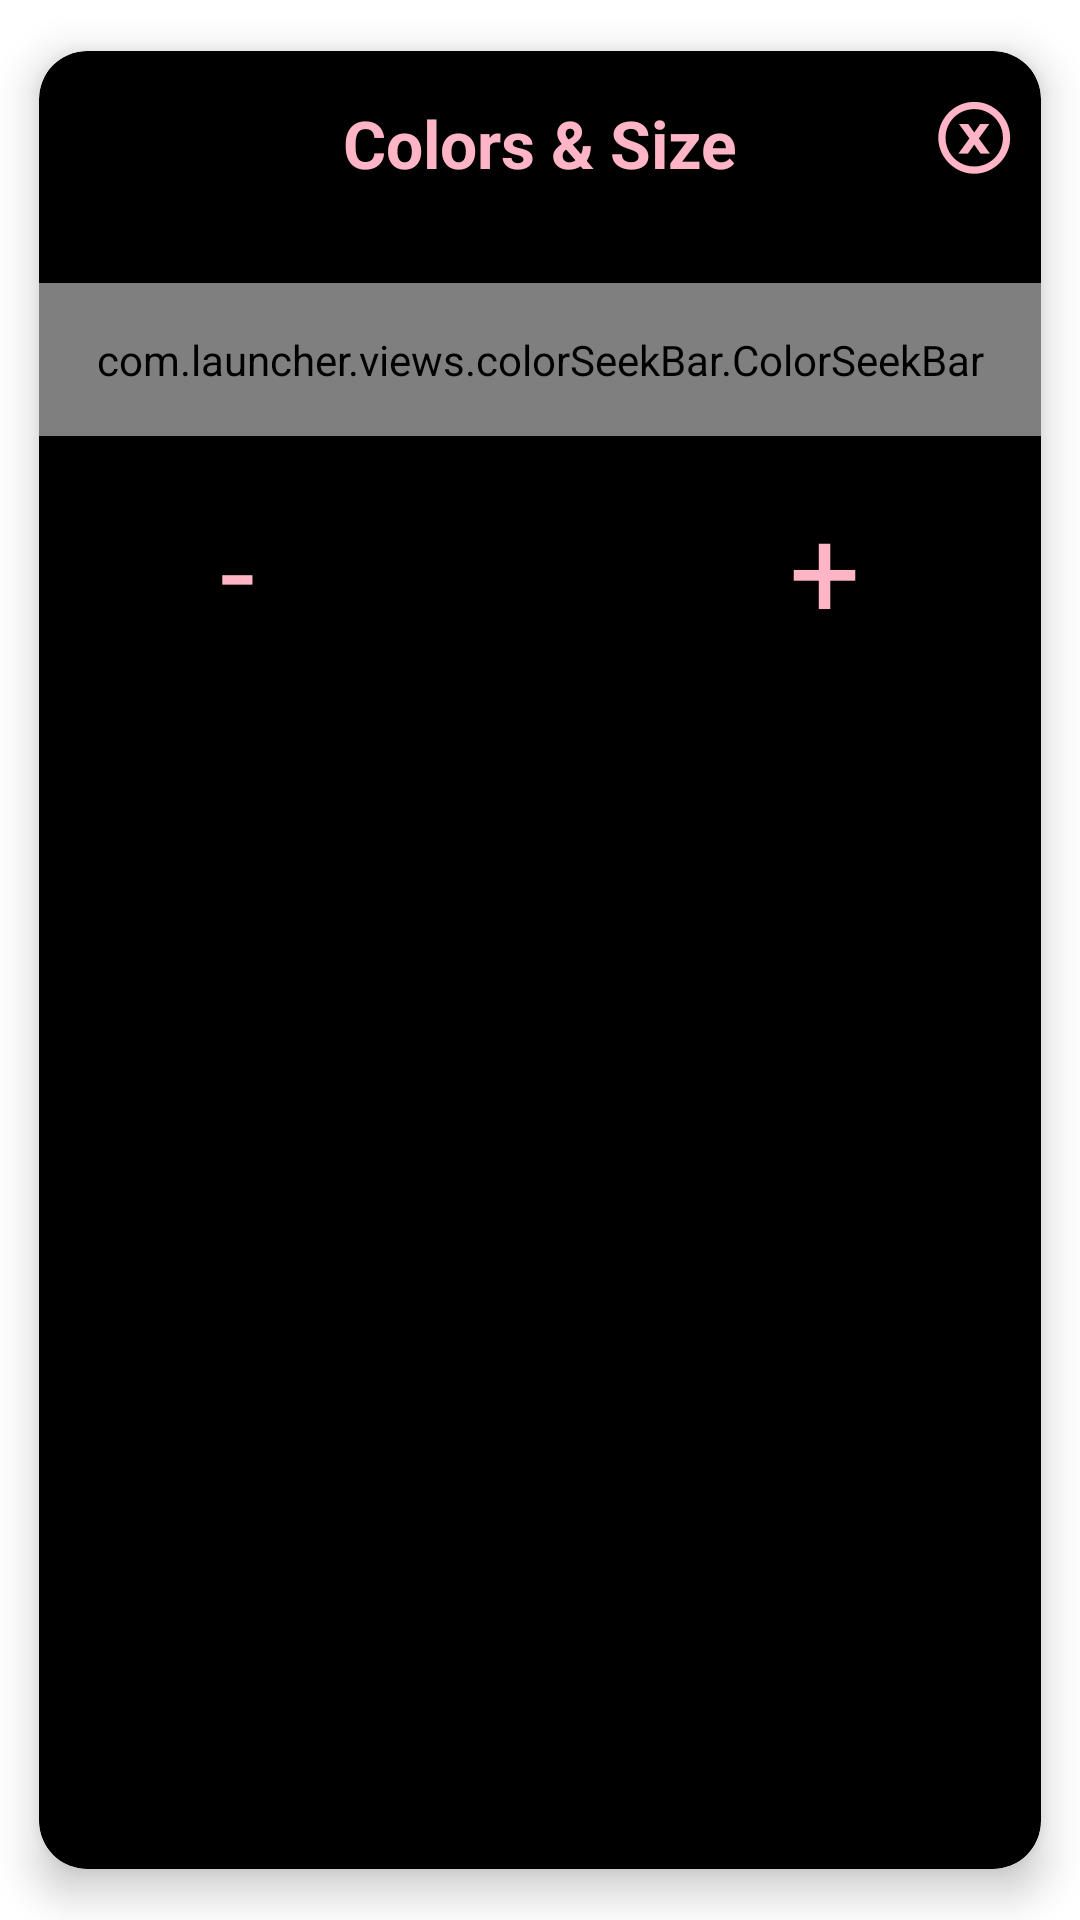

Write the Android layout XML for this screen, with the resource values it uses.
<!-- AndroidManifest.xml: application theme Wallpaper -->
<!-- res/layout/dlg_color_size.xml -->
<?xml version="1.0" encoding="utf-8"?>
<androidx.cardview.widget.CardView xmlns:android="http://schemas.android.com/apk/res/android"
    xmlns:app="http://schemas.android.com/apk/res-auto"
    android:layout_width="match_parent"
    android:layout_height="wrap_content"
    app:cardCornerRadius="@dimen/round_medium"
    app:cardElevation="@dimen/margin_padding_small"
    app:cardUseCompatPadding="true">

    <LinearLayout
        android:layout_width="match_parent"
        android:layout_height="wrap_content"
        android:orientation="vertical">

        <LinearLayout
            android:layout_width="match_parent"
            android:layout_height="wrap_content"
            android:orientation="horizontal">

            <TextView
                android:id="@+id/tvSetting"
                android:layout_width="0dp"
                android:layout_height="wrap_content"
                android:layout_marginStart="@dimen/w_45"
                android:layout_weight="1"
                android:gravity="center"
                android:padding="@dimen/margin_padding_medium"
                android:text="@string/color_for_this_entry"
                android:textSize="@dimen/txt_large"
                android:textStyle="bold" />

            <TextView
                android:id="@+id/tvClose"
                android:layout_width="@dimen/w_45"
                android:layout_height="@dimen/w_45"
                android:gravity="center"
                android:text="@string/x"
                android:textSize="@dimen/txt_larger"
                android:textStyle="bold" />
        </LinearLayout>

        <com.launcher.views.colorSeekBar.ColorSeekBar
            android:id="@+id/colorSlider1"
            android:layout_width="match_parent"
            android:layout_height="wrap_content"
            android:layout_marginTop="@dimen/margin_padding_medium"
            android:padding="@dimen/margin_padding_medium"
            android:paddingBottom="@dimen/margin_padding_medium"
            app:colorSeeds="@array/material_colors1" />

        <LinearLayout
            android:layout_width="match_parent"
            android:layout_height="wrap_content"
            android:orientation="horizontal"
            android:padding="@dimen/margin_padding_medium">

            <TextView
                android:id="@+id/btnMinus"
                android:layout_width="wrap_content"
                android:layout_height="wrap_content"
                android:layout_weight="1"
                android:gravity="center|center_horizontal|center_vertical"
                android:paddingLeft="@dimen/margin_padding_medium"
                android:paddingRight="@dimen/margin_padding_medium"
                android:text="@string/sym_minus"
                android:textSize="42sp" />

            <TextView
                android:id="@+id/tvSize"
                android:layout_width="wrap_content"
                android:layout_height="wrap_content"
                android:layout_weight="1"
                android:gravity="center|center_horizontal|center_vertical"
                android:paddingLeft="@dimen/margin_padding_medium"
                android:paddingRight="@dimen/margin_padding_medium"
                android:textSize="42sp" />

            <TextView
                android:id="@+id/btnPlus"
                android:layout_width="wrap_content"
                android:layout_height="wrap_content"
                android:layout_weight="1"
                android:gravity="center|center_horizontal|center_vertical"
                android:paddingLeft="@dimen/margin_padding_medium"
                android:paddingRight="@dimen/margin_padding_medium"
                android:text="@string/sym_plus"
                android:textSize="42sp" />

        </LinearLayout>
    </LinearLayout>

</androidx.cardview.widget.CardView>
<!-- resources referenced by this layout -->
<resources>
  <array name="material_colors1">
          <item>#8F8C8C</item>
          <item>#F44336</item>
          <item>#E91E63</item>
          <item>#9C27B0</item>
          <item>#673AB7</item>
          <item>#3F51B5</item>
          <item>#2196F3</item>
          <item>#03A9F4</item>
          <item>#00BCD4</item>
          <item>#009688</item>
          <item>#4CAF50</item>
          <item>#8BC34A</item>
          <item>#CDDC39</item>
          <item>#FFEB3B</item>
          <item>#FFC107</item>
          <item>#FF9800</item>
          <item>#FF5722</item>
          <item>#ffffff</item>
          <item>#000000</item>
      </array>
  <dimen name="margin_padding_medium">16dp</dimen>
  <dimen name="margin_padding_small">8dp</dimen>
  <dimen name="round_medium">16dp</dimen>
  <dimen name="txt_large">22sp</dimen>
  <dimen name="txt_larger">28sp</dimen>
  <dimen name="w_45">45dp</dimen>
  <string name="color_for_this_entry">Colors &amp; Size</string>
  <string name="sym_minus">-</string>
  <string name="sym_plus">+</string>
  <string name="x">ⓧ</string>
  <style name="Wallpaper" parent="android:Theme.Wallpaper.NoTitleBar">
          <item name="android:windowShowWallpaper">true</item>
          <item name="android:windowBackground">@android:color/transparent</item>
          <item name="android:popupAnimationStyle">@style/WindowAnimationTransition</item>
          <item name="android:windowAnimationStyle">@style/WindowAnimationTransition</item>
          <item name="android:listPreferredItemHeightSmall">40dp</item>
          <item name="android:listPreferredItemPaddingLeft">5dp</item>
          <item name="android:listPreferredItemPaddingRight">5dp</item>
          <item name="android:textColor">#FFFFB5C5</item>
          
          <item name="android:popupBackground">#FF000000</item>
          <item name="android:popupMenuStyle">@style/PopupMenu</item>
          <item name="android:backgroundDimEnabled">false</item>
          <item name="android:statusBarColor" tools:targetApi="lollipop">@android:color/transparent
          </item>
          <item name="android:navigationBarColor" tools:targetApi="21">@android:color/transparent
          </item>
  
      </style>
  <style name="WindowAnimationTransition">
          <item name="android:windowEnterAnimation">@android:anim/fade_in</item>
          <item name="android:windowExitAnimation">@android:anim/fade_out</item>
      </style>
  <style name="PopupMenu" parent="@android:style/Widget.PopupMenu">
          <item name="android:popupBackground">@android:color/black</item>
      </style>
</resources>
